Run: headless pygame with SDL's dummy video driver; simulated clock (each Clock.tick advances the game by its frame time, no real sleeping); random seed 0; keys injected as events and as key.get_pressed() state; no mouse input.
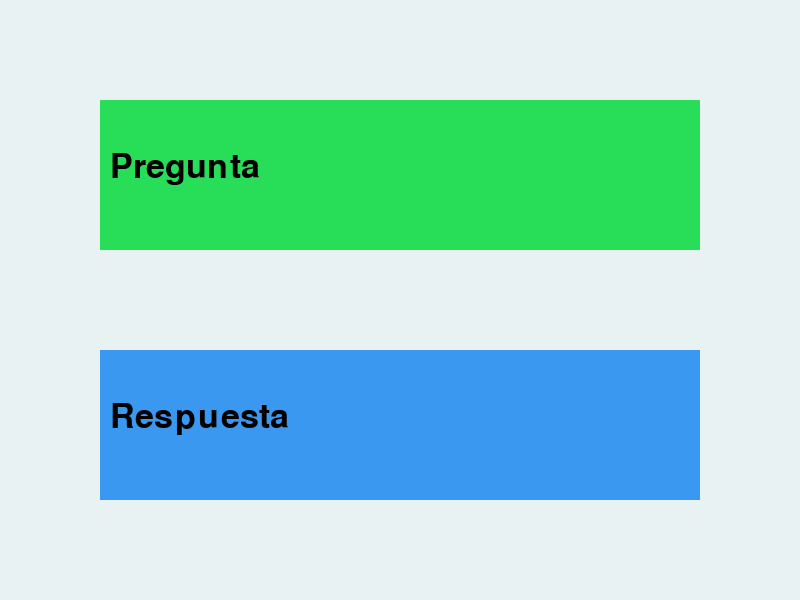
Frame 1 of 4 · flips 1–60 · no input
Frame 2 of 4 · flips 61–180 · tapped SPACE, RETURN · held RIGHT (→), D · screen unchanged from frame 1, image omitted
Frame 3 of 4 · flips 181–300 · held DOWN (↓), S · screen unchanged from frame 2, image omitted
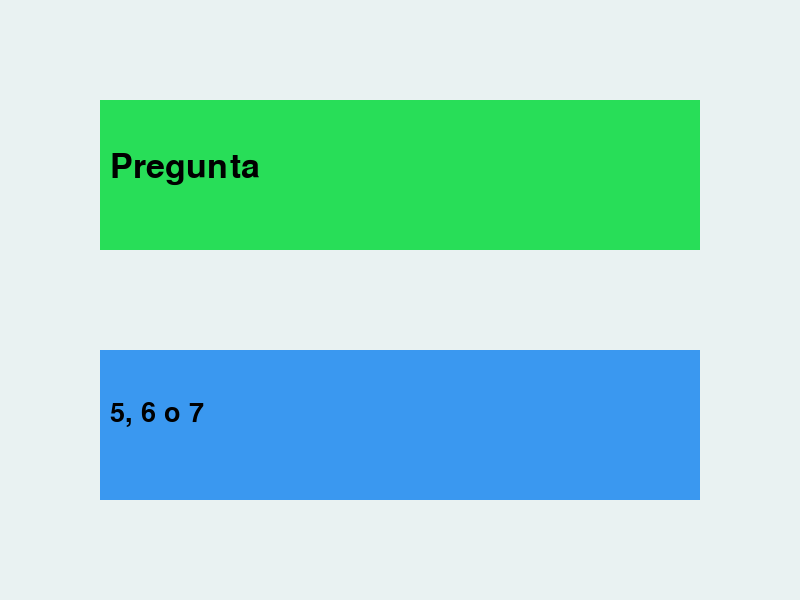
Frame 4 of 4 · flips 301–420 · held LEFT (←), A, UP (↑), W

The pygame program that drew these frames:

import pygame
from random import randint

pygame.init()

SCREEN_WIDTH, SCREEN_HEIGHT = 800, 600
BLACK = (0, 0, 0)
background = (233, 242, 242)
question_color = (40, 222, 88)
answer_color = (58, 152, 240)


window = pygame.display.set_mode((SCREEN_WIDTH, SCREEN_HEIGHT))
pygame.display.set_caption('Preguntas y Respuestas')

class TextArea():
    def __init__(self, x_pos=0, y_pos=0, width=80, height=20, color=None):
        self.rect = pygame.Rect(x_pos, y_pos, width, height)
        self.rect.x = x_pos
        self.rect.y = y_pos
        self.color = color

    def set_text(self, text, font_size=12, text_color=BLACK):
        self.text = text
        self.image = pygame.font.Font(None, font_size).render(text, True, text_color)

    def draw_card(self, shift_x=0, shift_y=0):
        pygame.draw.rect(window, self.color, self.rect)
        window.blit(self.image, (self.rect.x + shift_x, self.rect.y + shift_y))

question = TextArea(100, 100, 600, 150, question_color)
question.set_text('Pregunta', 50, BLACK)

answer = TextArea(100, 350, 600, 150, answer_color)
answer.set_text('Respuesta', 50, BLACK)


clock = pygame.time.Clock()
run = True

while run:

    window.fill(background)
    question.draw_card(10, 50)
    answer.draw_card(10, 50)

    for event in pygame.event.get():
        if event.type == pygame.QUIT:
            run = False
        
        if event.type == pygame.KEYDOWN:

            if event.key == pygame.K_q:
                num = randint(1, 3)
                if num == 1:
                    question.set_text('Cuál es el planeta más grande?', 40)
                elif num == 2:
                    question.set_text('Cuántos continentes hay en el mundo?', 40)
                elif num == 3:
                    question.set_text('Colores de la bandera de Japon', 40)

                question.draw_card(10,50)
            
            if event.key == pygame.K_a:
                num = randint(1, 3)
                if num == 1:
                    answer.set_text('Júpiter', 40)
                elif num == 2:
                    answer.set_text('5, 6 o 7', 40)
                elif num == 3:
                    answer.set_text('Blanco y Rojo', 40)

                answer.draw_card(10,50)

    
    pygame.display.update()
    clock.tick(40)

pygame.quit()
